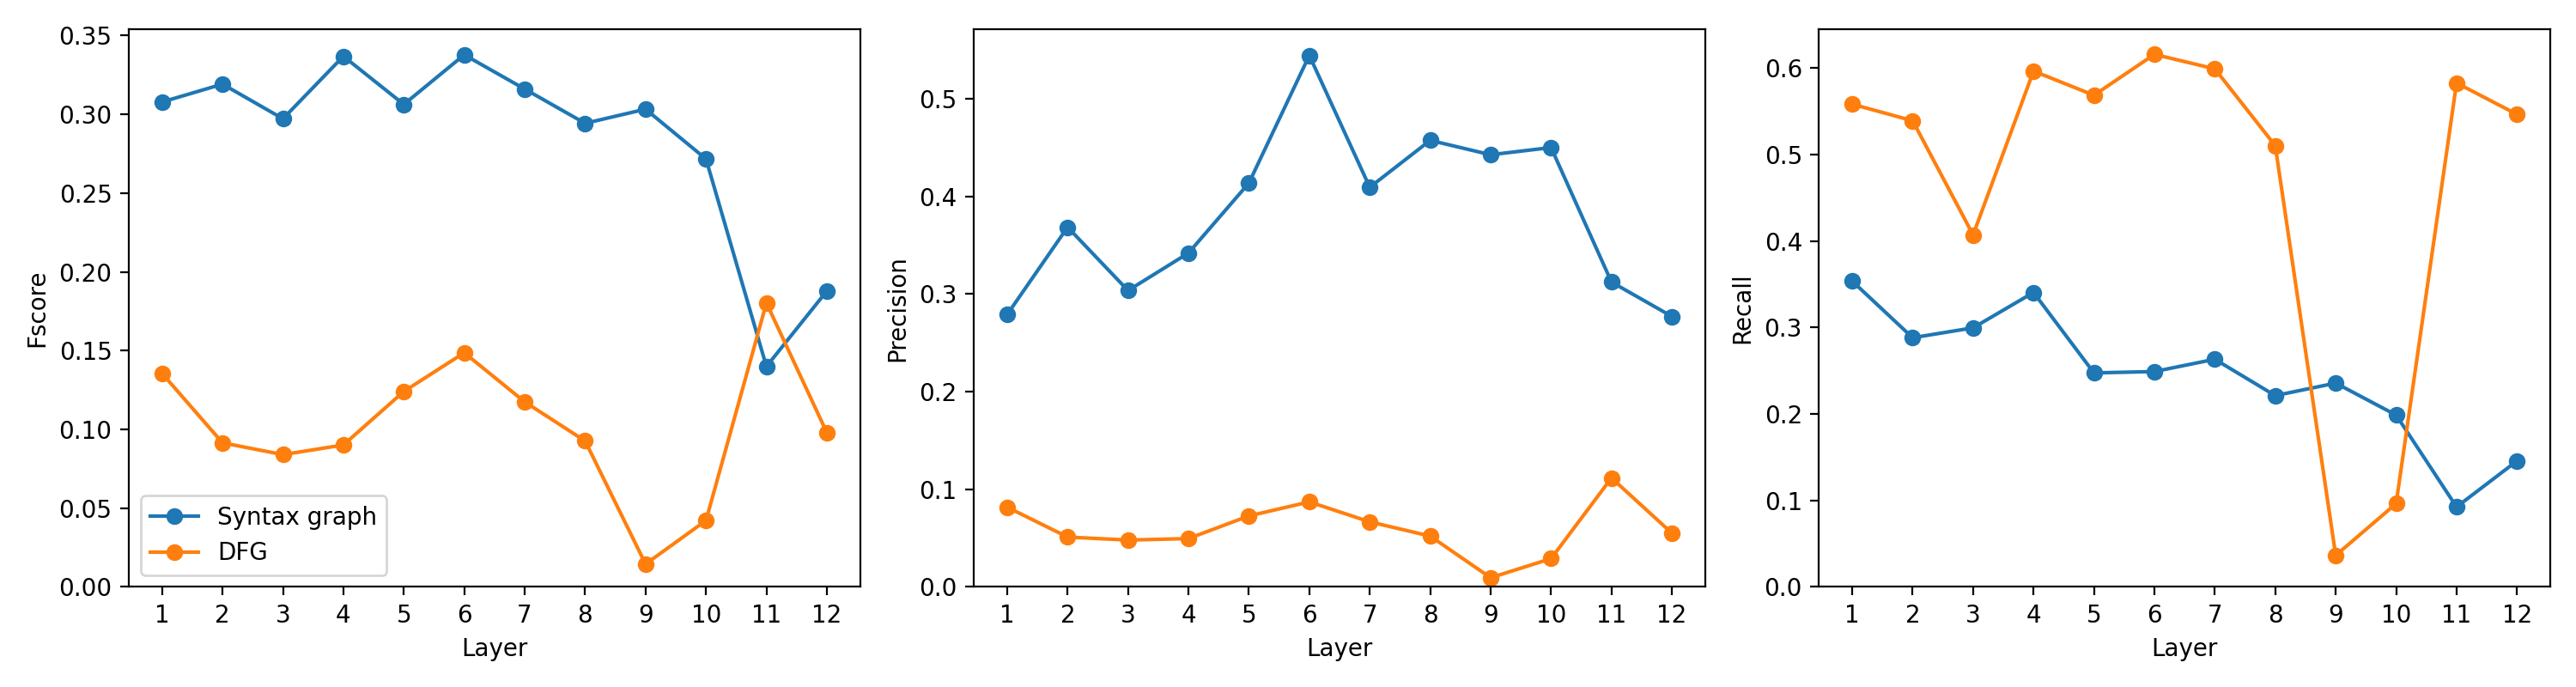

Data behind this chart, as committed beside it:
language, model, layer_index, layer_number_one_based, graph, head_index, head_number_one_based, fscore, precision, recall
javascript, graphcodebert, 0, 1, ast, 6, 7, 0.3078, 0.279, 0.3536
javascript, graphcodebert, 0, 1, dfg, 7, 8, 0.1355, 0.08169, 0.5583
javascript, graphcodebert, 1, 2, ast, 0, 1, 0.3192, 0.3684, 0.2881
javascript, graphcodebert, 1, 2, dfg, 9, 10, 0.09146, 0.05105, 0.5391
javascript, graphcodebert, 2, 3, ast, 3, 4, 0.2972, 0.3035, 0.2996
javascript, graphcodebert, 2, 3, dfg, 4, 5, 0.08396, 0.04799, 0.4071
javascript, graphcodebert, 3, 4, ast, 9, 10, 0.3368, 0.3419, 0.3405
javascript, graphcodebert, 3, 4, dfg, 4, 5, 0.0901, 0.04951, 0.5966
javascript, graphcodebert, 4, 5, ast, 2, 3, 0.3063, 0.4136, 0.2475
javascript, graphcodebert, 4, 5, dfg, 9, 10, 0.124, 0.0727, 0.5686
javascript, graphcodebert, 5, 6, ast, 3, 4, 0.3378, 0.5443, 0.2491
javascript, graphcodebert, 5, 6, dfg, 6, 7, 0.1486, 0.08709, 0.6159
javascript, graphcodebert, 6, 7, ast, 4, 5, 0.316, 0.4093, 0.2633
javascript, graphcodebert, 6, 7, dfg, 2, 3, 0.1175, 0.06664, 0.5991
javascript, graphcodebert, 7, 8, ast, 11, 12, 0.2943, 0.4573, 0.2212
javascript, graphcodebert, 7, 8, dfg, 9, 10, 0.09264, 0.05203, 0.5102
javascript, graphcodebert, 8, 9, ast, 6, 7, 0.3032, 0.4426, 0.2357
javascript, graphcodebert, 8, 9, dfg, 1, 2, 0.0145, 0.009397, 0.03644
javascript, graphcodebert, 9, 10, ast, 2, 3, 0.2716, 0.45, 0.1987
javascript, graphcodebert, 9, 10, dfg, 10, 11, 0.04217, 0.02898, 0.09637
javascript, graphcodebert, 10, 11, ast, 3, 4, 0.1399, 0.3122, 0.0925
javascript, graphcodebert, 10, 11, dfg, 6, 7, 0.1803, 0.1116, 0.5828
javascript, graphcodebert, 11, 12, ast, 11, 12, 0.1879, 0.277, 0.1457
javascript, graphcodebert, 11, 12, dfg, 2, 3, 0.0979, 0.05502, 0.5465
